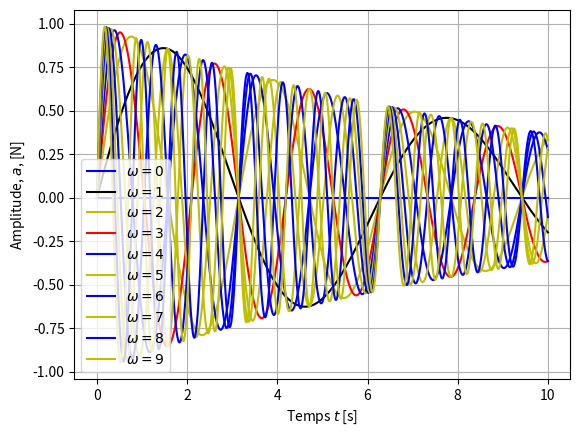

Source code (Python):
# -*- coding: utf-8 -*-
"""
Created on Tue Feb 02 14:55:54 2016

[redacted]
"""


import numpy as np
import matplotlib.pyplot as plt

def mafonction(t, omega = 1., tau = 10.):
    
   
    return np.exp(-t / tau) * np.sin(omega * t) #carré de x (**)

    #[] correspond à une liste 
    
t = np.linspace(0., 10., 1000)
omega = range(10) # valeur de Omega
a = mafonction(t)

plt.figure("Notre figure")
plt.clf() # purge la figure
for i in range (len(omega)):
    color= "bkyrbybybyk"
    a=mafonction(t, omega[i])
    plt.plot(t,a, color=color[i], label = "$\omega = {0}$".format(omega[i]))
# plt.plot(t,a, marker = "+", color="m", linewidth=3, linestyle="--")
# plt.plot(t,a, "*c--" linewidth=3) 
plt.legend()
plt.grid()
plt.xlabel("Temps $t$ [s]")
plt.ylabel("Amplitude, $a$, [N]")
plt.show()
plt.savefig("mafigure.pdf")